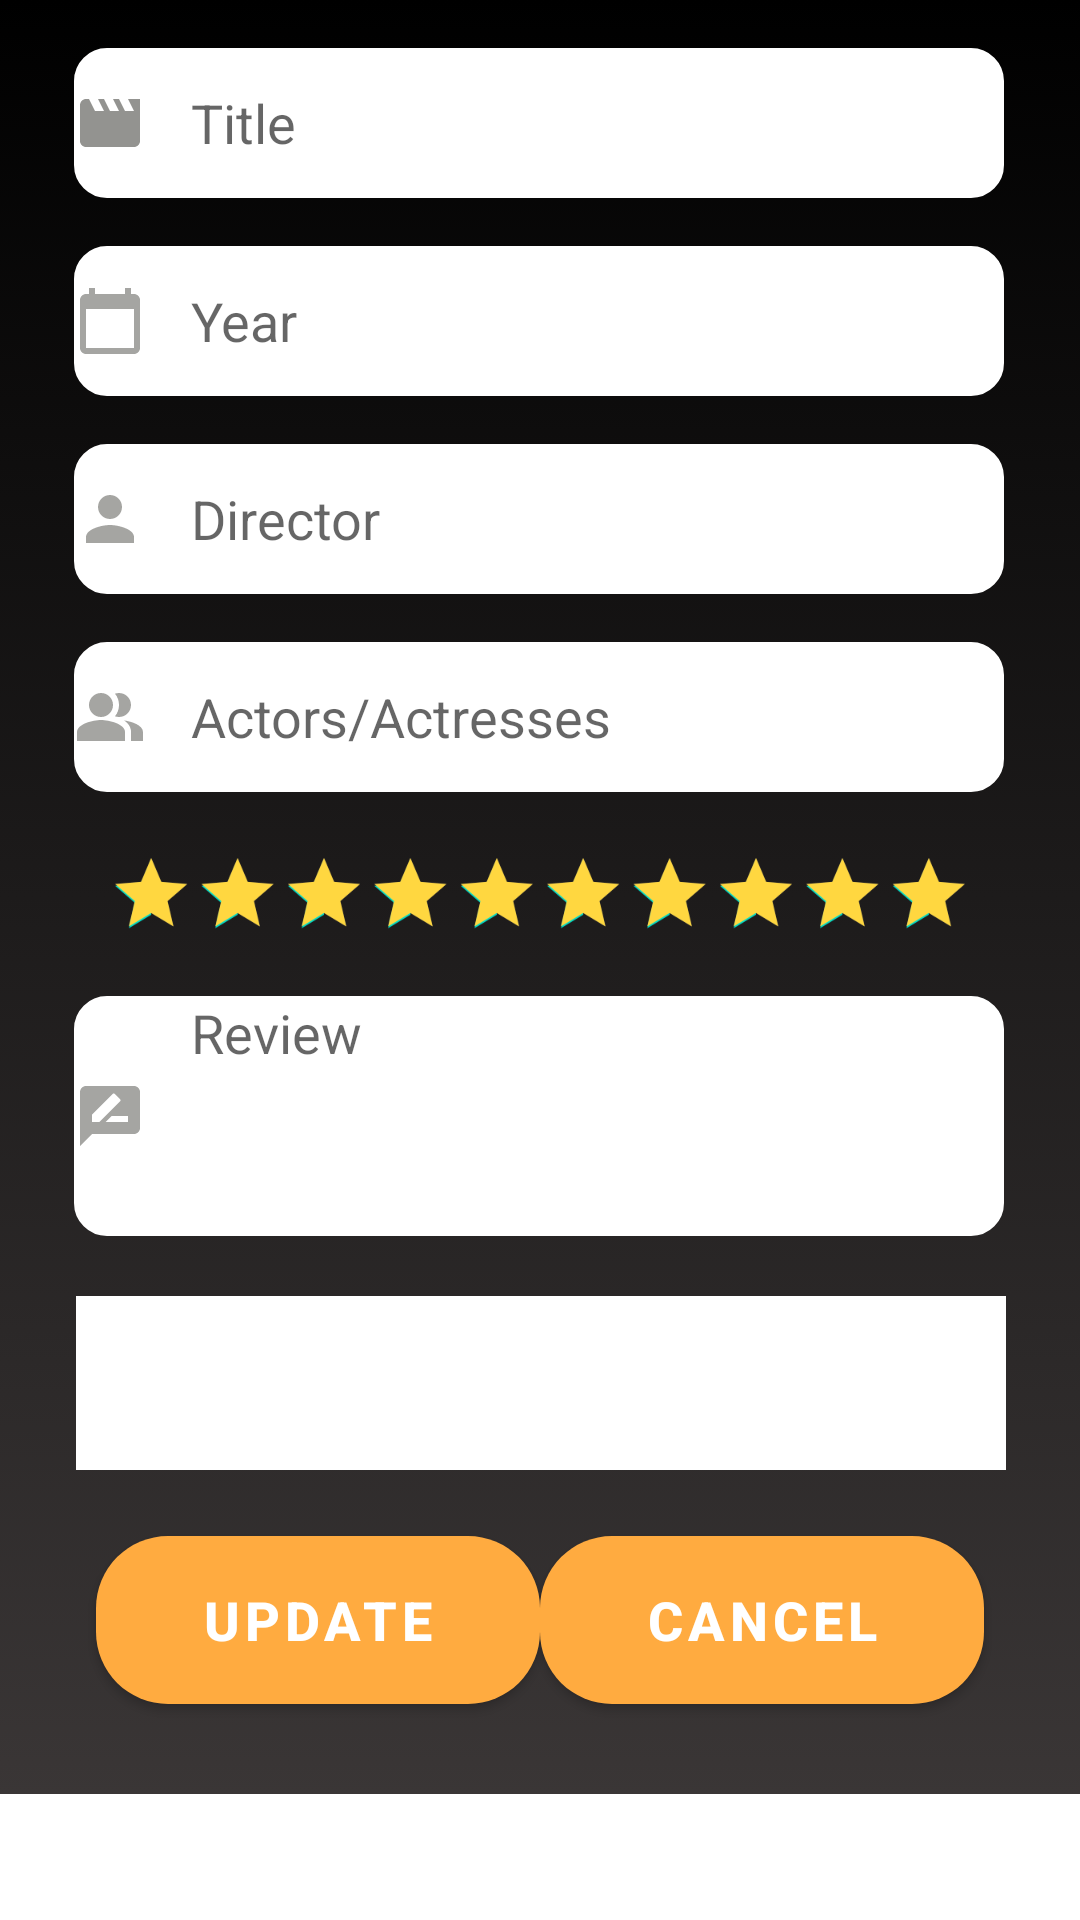

Android layout source for this screen:
<!-- AndroidManifest.xml: application theme Theme.MobileCWK02 -->
<!-- res/layout/movie_edit_form_dialog.xml -->
<?xml version="1.0" encoding="utf-8"?>
<ScrollView xmlns:app="http://schemas.android.com/apk/res-auto"
    xmlns:tools="http://schemas.android.com/tools"
    android:layout_height="match_parent"
    xmlns:android="http://schemas.android.com/apk/res/android" android:layout_width="match_parent">


<LinearLayout android:layout_height="wrap_content"
    android:layout_width="match_parent"
    android:orientation="vertical"
    android:scrollbars="vertical"
    android:scrollbarAlwaysDrawVerticalTrack="true">

    <androidx.constraintlayout.widget.ConstraintLayout
        android:layout_width="match_parent"
        android:layout_height="match_parent"
        android:background="@drawable/ic_background_template">


        <EditText
            android:id="@+id/alertDialog_title"
            android:layout_width="310dp"
            android:layout_height="50dp"
            android:layout_marginTop="16dp"
            android:background="@drawable/edit_text_1"
            android:drawableLeft="@drawable/ic_movie_icon"
            android:drawablePadding="15dp"
            android:ems="10"
            android:hint="@string/title"
            android:importantForAutofill="no"
            android:inputType="textPersonName"
            android:textSize="18sp"
            app:layout_constraintEnd_toEndOf="parent"
            app:layout_constraintHorizontal_bias="0.494"
            app:layout_constraintStart_toStartOf="parent"
            app:layout_constraintTop_toTopOf="parent"
            tools:ignore="RtlHardcoded" />

        <EditText
            android:id="@+id/alertDialog_year"
            android:layout_width="310dp"
            android:layout_height="50dp"
            android:layout_marginTop="16dp"
            android:background="@drawable/edit_text_1"
            android:drawableLeft="@drawable/ic_movie_year"
            android:drawablePadding="15dp"
            android:ems="10"
            android:hint="@string/year"
            android:importantForAutofill="no"
            android:inputType="phone"
            android:textSize="18sp"
            app:layout_constraintEnd_toEndOf="parent"
            app:layout_constraintHorizontal_bias="0.495"
            app:layout_constraintStart_toStartOf="parent"
            app:layout_constraintTop_toBottomOf="@+id/alertDialog_title"
            tools:ignore="RtlHardcoded" />

        <EditText
            android:id="@+id/alertDialog_director"
            android:layout_width="310dp"
            android:layout_height="50dp"
            android:layout_marginTop="16dp"
            android:background="@drawable/edit_text_1"
            android:drawableLeft="@drawable/ic_movie_person"
            android:drawablePadding="15dp"
            android:ems="10"
            android:hint="@string/director"
            android:importantForAutofill="no"
            android:inputType="textPersonName"
            android:textSize="18sp"
            app:layout_constraintEnd_toEndOf="parent"
            app:layout_constraintHorizontal_bias="0.495"
            app:layout_constraintStart_toStartOf="parent"
            app:layout_constraintTop_toBottomOf="@+id/alertDialog_year"
            tools:ignore="RtlHardcoded" />

        <EditText
            android:id="@+id/alertDialog_actors"
            android:layout_width="310dp"
            android:layout_height="50dp"
            android:layout_marginTop="16dp"
            android:background="@drawable/edit_text_1"
            android:drawableLeft="@drawable/ic_movie_actors"
            android:drawablePadding="15dp"
            android:ems="10"
            android:hint="@string/actors_actresses"
            android:importantForAutofill="no"
            android:inputType="textPersonName"
            android:textSize="18sp"
            app:layout_constraintEnd_toEndOf="parent"
            app:layout_constraintHorizontal_bias="0.495"
            app:layout_constraintStart_toStartOf="parent"
            app:layout_constraintTop_toBottomOf="@+id/alertDialog_director"
            tools:ignore="RtlHardcoded" />

        <RatingBar
            android:id="@+id/alertbox_rating"
            style="?android:attr/ratingBarStyleIndicator"
            android:layout_width="wrap_content"
            android:layout_height="wrap_content"
            android:layout_marginTop="16dp"
            android:isIndicator="false"
            android:numStars="10"
            android:progressBackgroundTint="#CDCDCA"
            android:progressTint="@color/duskYellow"
            android:rating="10"
            android:scaleX="0.8"
            android:scaleY="0.8"
            android:stepSize="1.0"
            app:layout_constraintEnd_toEndOf="parent"
            app:layout_constraintHorizontal_bias="0.489"
            app:layout_constraintStart_toStartOf="parent"
            app:layout_constraintTop_toBottomOf="@+id/alertDialog_actors" />

        <EditText
            android:id="@+id/alertDialog_review"
            android:layout_width="310dp"
            android:layout_height="80dp"
            android:layout_marginTop="16dp"
            android:background="@drawable/edit_text_1"
            android:drawableLeft="@drawable/ic_rate_review"
            android:drawablePadding="15dp"
            android:ems="10"
            android:gravity="top|left"
            android:hint="@string/review"
            android:importantForAutofill="no"
            android:inputType="textMultiLine"
            android:textSize="18sp"
            app:layout_constraintEnd_toEndOf="parent"
            app:layout_constraintHorizontal_bias="0.495"
            app:layout_constraintStart_toStartOf="parent"
            app:layout_constraintTop_toBottomOf="@+id/alertbox_rating"
            tools:ignore="RtlHardcoded" />

        <Spinner
            android:id="@+id/favourite_movie_spinner"
            android:layout_width="310dp"
            android:layout_height="58dp"
            android:layout_marginTop="20dp"
            android:background="#FFFFFF"
            app:layout_constraintEnd_toEndOf="parent"
            app:layout_constraintHorizontal_bias="0.509"
            app:layout_constraintStart_toStartOf="parent"
            app:layout_constraintTop_toBottomOf="@+id/alertDialog_review" />

        <com.google.android.material.button.MaterialButton
            android:id="@+id/updateMovie_button"
            style="@style/Widget.MaterialComponents.Button"
            android:layout_width="148dp"
            android:layout_height="68dp"
            android:layout_marginStart="52dp"
            android:layout_marginLeft="52dp"

            android:layout_marginTop="16dp"
            android:layout_marginBottom="24dp"
            android:text="@string/update"
            android:textSize="18sp"
            android:textStyle="bold"
            app:backgroundTint="#FFAB40"
            app:cornerRadius="24dp"
            app:layout_constraintBottom_toBottomOf="parent"
            app:layout_constraintEnd_toStartOf="@+id/cancelUpdate_buttob"
            app:layout_constraintStart_toStartOf="parent"
            app:layout_constraintTop_toBottomOf="@+id/favourite_movie_spinner"
            app:layout_constraintVertical_bias="0.0" />

        <com.google.android.material.button.MaterialButton
            android:id="@+id/cancelUpdate_buttob"
            style="@style/Widget.MaterialComponents.Button"
            android:layout_width="148dp"
            android:layout_height="68dp"
            android:layout_marginTop="16dp"
            android:layout_marginEnd="52dp"

            android:layout_marginRight="52dp"
            android:layout_marginBottom="24dp"
            android:text="@string/cancel"
            android:textSize="18sp"
            android:textStyle="bold"
            app:backgroundTint="#FFAB40"
            app:cornerRadius="24dp"
            app:layout_constraintBottom_toBottomOf="parent"
            app:layout_constraintEnd_toEndOf="parent"
            app:layout_constraintHorizontal_bias="0.426"
            app:layout_constraintStart_toEndOf="@+id/updateMovie_button"
            app:layout_constraintTop_toBottomOf="@+id/favourite_movie_spinner"
            app:layout_constraintVertical_bias="0.0" />

    </androidx.constraintlayout.widget.ConstraintLayout>
</LinearLayout>
</ScrollView>
<!-- resources referenced by this layout -->
<resources>
  <color name="duskYellow">#FFD740</color>
  <!-- drawable edit_text_1 (drawable) -->
  <?xml version="1.0" encoding="utf-8"?>
  <selector xmlns:android="http://schemas.android.com/apk/res/android">
  
  
  
  
  
  
  
  
  
  
      <item
          android:state_enabled="true"
          android:drawable="@drawable/rounded_edittext" />
  </selector>
  <!-- drawable ic_background_template (drawable) -->
  <?xml version="1.0" encoding="utf-8"?>
  <selector xmlns:android="http://schemas.android.com/apk/res/android">
      <item>
          <shape>
              <gradient
                  android:angle="90"
                  android:startColor="#3A3636"
                  android:endColor="#000000"
                  android:type="linear" />
          </shape>
      </item>
  </selector>
  <!-- drawable ic_movie_icon (drawable) -->
  <vector android:height="24dp" android:tint="#939390"
      android:viewportHeight="24" android:viewportWidth="24"
      android:width="24dp" xmlns:android="http://schemas.android.com/apk/res/android">
      <path android:fillColor="@android:color/white" android:pathData="M18,4l2,4h-3l-2,-4h-2l2,4h-3l-2,-4H8l2,4H7L5,4H4c-1.1,0 -1.99,0.9 -1.99,2L2,18c0,1.1 0.9,2 2,2h16c1.1,0 2,-0.9 2,-2V4h-4z"/>
  </vector>
  <!-- drawable ic_movie_person (drawable) -->
  <vector android:height="24dp" android:tint="#A5A5A2"
      android:viewportHeight="24" android:viewportWidth="24"
      android:width="24dp" xmlns:android="http://schemas.android.com/apk/res/android">
      <path android:fillColor="@android:color/white" android:pathData="M12,12c2.21,0 4,-1.79 4,-4s-1.79,-4 -4,-4 -4,1.79 -4,4 1.79,4 4,4zM12,14c-2.67,0 -8,1.34 -8,4v2h16v-2c0,-2.66 -5.33,-4 -8,-4z"/>
  </vector>
  <!-- drawable ic_movie_year (drawable) -->
  <vector android:height="24dp" android:tint="#A5A5A2"
      android:viewportHeight="24" android:viewportWidth="24"
      android:width="24dp" xmlns:android="http://schemas.android.com/apk/res/android">
      <path android:fillColor="@android:color/white" android:pathData="M20,3h-1L19,1h-2v2L7,3L7,1L5,1v2L4,3c-1.1,0 -2,0.9 -2,2v16c0,1.1 0.9,2 2,2h16c1.1,0 2,-0.9 2,-2L22,5c0,-1.1 -0.9,-2 -2,-2zM20,21L4,21L4,8h16v13z"/>
  </vector>
  <!-- drawable ic_rate_review (drawable) -->
  <vector android:height="24dp" android:tint="#A5A5A2"
      android:viewportHeight="24" android:viewportWidth="24"
      android:width="24dp" xmlns:android="http://schemas.android.com/apk/res/android">
      <path android:fillColor="@android:color/white" android:pathData="M20,2L4,2c-1.1,0 -1.99,0.9 -1.99,2L2,22l4,-4h14c1.1,0 2,-0.9 2,-2L22,4c0,-1.1 -0.9,-2 -2,-2zM6,14v-2.47l6.88,-6.88c0.2,-0.2 0.51,-0.2 0.71,0l1.77,1.77c0.2,0.2 0.2,0.51 0,0.71L8.47,14L6,14zM18,14h-7.5l2,-2L18,12v2z"/>
  </vector>
  <string name="actors_actresses">Actors/Actresses</string>
  <string name="cancel">Cancel</string>
  <string name="director">Director</string>
  <string name="review">Review</string>
  <string name="title">Title</string>
  <string name="update">Update</string>
  <string name="year">Year</string>
  <!-- drawable rounded_edittext (drawable) -->
  <?xml version="1.0" encoding="utf-8"?>
  <shape xmlns:android="http://schemas.android.com/apk/res/android"
      android:shape="rectangle" android:padding="10dp">
  
      <solid android:color="#FFFFFF"/>
      <stroke android:width="2dp" android:color="#FFFFFF" />
      <corners
          android:bottomRightRadius="10dp"
          android:bottomLeftRadius="10dp"
          android:topLeftRadius="10dp"
          android:topRightRadius="10dp" />
  </shape>
  <color name="white">#FFFFFFFF</color>
  <color name="teal_200">#FF03DAC5</color>
  <color name="teal_700">#FF018786</color>
  <color name="black">#FF000000</color>
</resources>
